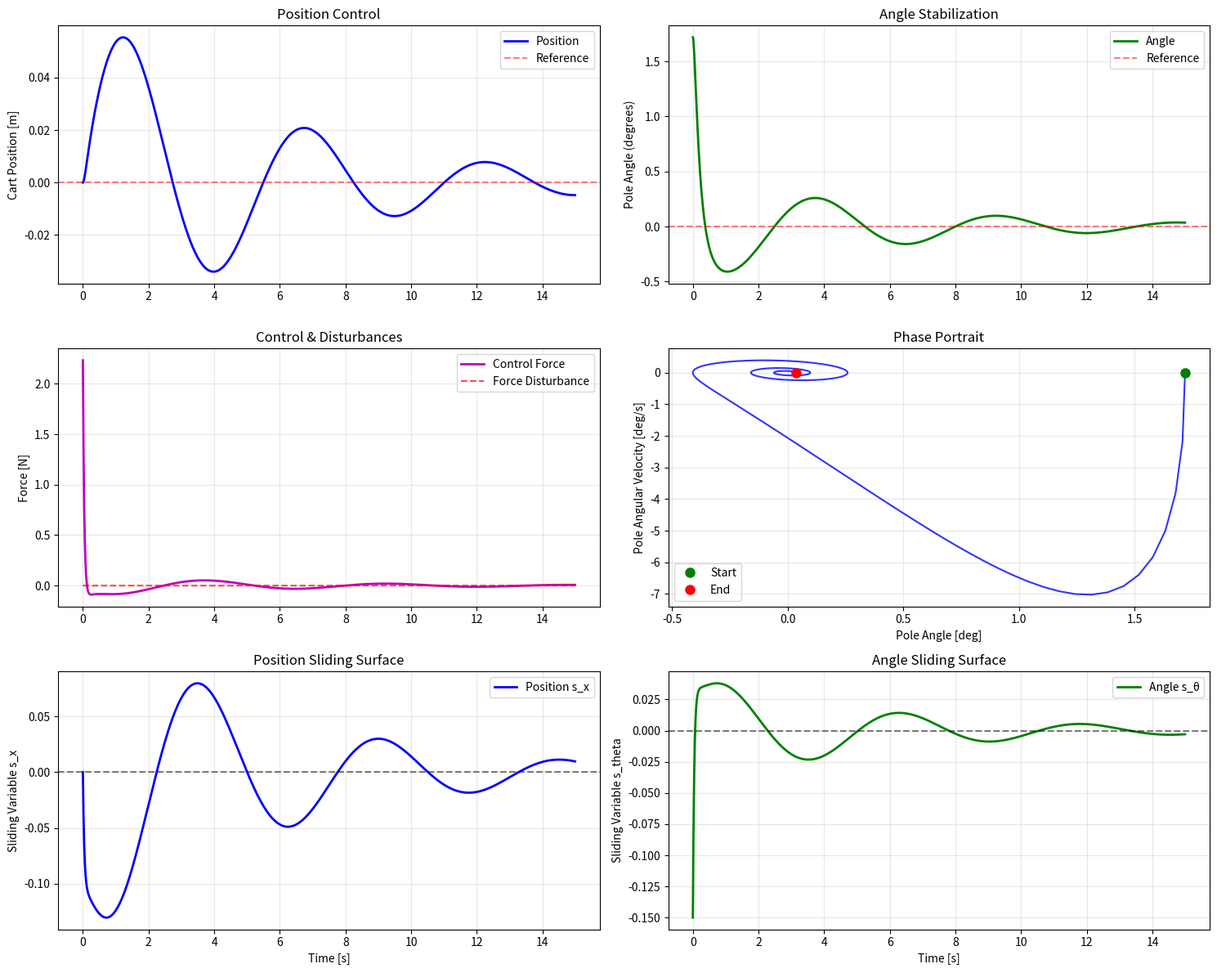

This figure's Python source:
import numpy as np
import matplotlib.pyplot as plt
from scipy import linalg

#sim for cartpole
class CartPole:
    def __init__(self):
        self.cart_mass = 1 #kg
        self.pole_mass = 0.1 #kg
        self.pole_length = 0.5 #m
        self.gravity = 9.81 #m/s^2

        #control params
        #sliding surf param
        self.lambda_x = 2
        self.lambda_theta = 5
        #switching gains
        self.k_d_x = 5
        self.k_d_theta = 15
        self.delta = 1 #bl thickness
        self.max_force = 20 #in N

    def solve_acc(self, theta, theta_dot, F, disturbances):
        mc, mp, l, g = self.cart_mass, self.pole_mass, self.pole_length, self.gravity

        #including disturbances
        d_f = disturbances.get('force', 0)
        d_tau = disturbances.get('torque', 0)
        mass_unc = disturbances.get('mass_unc', 1.0)

        #unc due to change in mass
        mc_eff = mc*mass_unc
        mp_eff = mp*mass_unc

        #defining sine and cos
        sin_theta = np.sin(theta)
        cos_theta = np.cos(theta)

        #sys matrix A
        A = np.array([
                [mc_eff+mp_eff, mp_eff*l*cos_theta], 
                [mp_eff*l*cos_theta, mp_eff*l**2]
        ])
        b = np.array([
            F + mp_eff*l*sin_theta*theta_dot**2+d_f,
            mp_eff*g*l*sin_theta+d_tau
        ])  
        
        #check for singularity 
        det_A = np.linalg.det(A)
        if abs(det_A) < 1e-12:
            return 0, 0
        
        acc = np.linalg.solve(A, b)
        x_ddot, theta_ddot = acc[0], acc[1]
        return float(x_ddot), float(theta_ddot)
    
    def dynamics(self, state, time, control_force, disturbances):
        """
        state: [x, x_dot, theta, theta_dot]
        """
        x, x_dot, theta, theta_dot = state

        #solving accs
        x_ddot, theta_ddot = self.solve_acc(theta, theta_dot, control_force, disturbances)
        return np.array([x_dot, x_ddot, theta_dot, theta_ddot])

        # #cart acceleration
        # cart_acc = (total_force + mp*l*sin_ang*ang_vel**2 - mp*l*cos_ang*ang_vel**2)/(mc + mp)
        # pole_acc = (-mp*g*l*sin_ang - vel**2*mp*l*cos_ang)/(mp*l**2)
        # return [vel, cart_acc, ang_vel, pole_acc]
    
    #numerical integration
    def rk4_int(self, state, dt, control_force, disturbances):
        """
        RK4 method:
        k1 = f(t, y)
        k2 = f(t + dt/2, y + dt*k1/2)
        k3 = f(t + dt/2, y + dt*k2/2)  
        k4 = f(t + dt, y + dt*k3)
        y_next = y + dt*(k1 + 2*k2 + 2*k3 + k4)/6
        """
        
        t = 0
        k1 = self.dynamics(state, t, control_force, disturbances)
        k2 = self.dynamics(state+0.5*dt*k1, t+0.5*dt, control_force, disturbances)
        k3 = self.dynamics(state+0.5*dt*k2, t+0.5*dt, control_force, disturbances)
        k4 = self.dynamics(state+dt*k3, t+dt, control_force, disturbances)
        state_next = state + dt*(k1 + 2*k2+ 2*k3 + k4)/6
        return state_next

    def SMC(self, state, x_ref = 0, theta_ref = 0): #initializing
        """
        defining sliding surface:
        s_x = lambda_x * e_x + e_x_dot
        s_theta = lambda_theta *e_theta + e_theta_dot
        """
    #SMC base class
    #sliding slope param: lambda
    #switching gain: k
    #boundary layer: delta 
        x, x_dot, theta, theta_dot = state

        #pos ctrl
        e_x = x_ref - x
        e_x_dot = -x_dot #assuming zero ref velocity
        s_x = self.lambda_x * e_x + e_x_dot

        #pos error commmands angle ref
        theta_cmd = 0.05*np.tanh(s_x/self.delta)

        #angle ctrl
        e_theta = theta_cmd - theta
        e_theta_dot = -theta_dot
        s_theta = self.lambda_theta*e_theta + e_theta_dot

        # u_x = self.k_d_x * np.tanh(s_x/self.delta) ## confirm if tanh the best
        u_theta = -self.k_d_theta*np.tanh(s_theta/self.delta)

        total_control = u_theta #only u_theta contributing
        return np.clip(total_control, -self.max_force, self.max_force)

class DistGen:
    #disturbance generator
    @staticmethod
    def step_dist(time, start_time, duration, amp):
        if start_time <= time <= start_time+duration:
            return amp
        return 0
    
    @staticmethod
    def imp_dist(time, imp_time, amp, width = 0.1):
        if abs(time-imp_time) <= width/2:
            return amp
        return 0
    
    @staticmethod
    def sin_dist(time, amp, freq):
        return amp*np.sin(2*np.pi*freq*time)
    
    @staticmethod
    def rand_dist(time, amp, seed=42):
        np.random.seed(int(seed+time*1000)%1000)
        return amp*(2*np.random.random()-1)
    
def sim_cartpole_smc(integration_method='rk4'):
    system = CartPole()
    tspan = 15
    control_freq = 100 #Hz
    dt = 1/control_freq
    t = np.arange(0, tspan, dt)

    #intializing states: [x, x_dot, theta, theta_dot]
    init_state = np.array([0, 0, 0.03, 0]) #10 deg tilt
    state = init_state.copy()

    #ref signals: cart at origin and pole upright
    x_ref = 0
    theta_ref = 0

    #intializing
    states = np.zeros((len(t), 4))
    controls = np.zeros(len(t))
    dist_data = np.zeros((len(t),3))

    for i, time_val in enumerate(t):
        states[i] = state

        # disturbances = {
        #     'force': (DistGen.step_dist(time_val, 3, 2, -8)+
        #               DistGen.sin_dist(time_val, 3, 0.8) if time_val > 12 else 0),
        #     'torque': DistGen.imp_dist(time_val, 8, 0.2, 0.2),
        #     'mass_unc': 1+0.5*DistGen.step_dist(time_val, 10, 5, 1)
        # }
        disturbances = {
            'force':0,
            'torque':0,
            'mass_unc':1.0
        }
        control_force = system.SMC(state, x_ref, theta_ref)
        controls[i] = control_force
        
        if i < 10:
            x, x_dot, theta, theta_dot = state
            print(f"Step {i}: x={x:.4f}, θ={theta*180/np.pi:.2f}°, u={control_force:.2f}")
    

        dist_data[i] = [disturbances['force'], disturbances['torque'], disturbances['mass_unc']]

        #rk4
        if i<len(t)-1:
            state = system.rk4_int(state, dt, control_force, disturbances)

    sliding_surfaces = np.zeros((len(t),2))
    for i in range(len(t)):
        x, x_dot, theta, theta_dot = states[i]

        #pos sliding surf
        e_x = x_ref - x
        e_x_dot = -x_dot
        s_x = system.lambda_x*e_x+e_x_dot

        #angle sliding surf
        e_theta = theta_ref-theta
        e_theta_dot = -theta_dot
        s_theta = system.lambda_theta*e_theta+e_theta_dot

        sliding_surfaces[i] = [s_x, s_theta]

    out_pos_err = abs(states[-1, 0])
    out_ang_err = abs(states[-1, 2]*180/np.pi)

    print(f"cartpole SMC results:")
    print(f"  Final position error: {out_pos_err:.4f} m")
    print(f"  Final angle error: {out_ang_err:.2f}°")

    return t, states, controls, sliding_surfaces, dist_data

def plot_cartpole_results(t, states, controls, sliding_surfaces, dist_data):
    
    fig, axes = plt.subplots(3, 2, figsize=(15, 12))
    
    # Cart position
    axes[0,0].plot(t, states[:, 0], 'b-', linewidth=2, label='Position')
    axes[0,0].axhline(y=0, color='r', linestyle='--', alpha=0.5, label='Reference')
    axes[0,0].set_ylabel('Cart Position [m]')
    axes[0,0].set_title('Position Control')
    axes[0,0].legend()
    axes[0,0].grid(True, alpha=0.3)
    
    # Pole angle
    axes[0,1].plot(t, states[:, 2] * 180/np.pi, 'g-', linewidth=2, label='Angle')
    axes[0,1].axhline(y=0, color='r', linestyle='--', alpha=0.5, label='Reference')
    axes[0,1].set_ylabel('Pole Angle (degrees)')
    axes[0,1].set_title('Angle Stabilization')
    axes[0,1].legend()
    axes[0,1].grid(True, alpha=0.3)
    
    # Control signal and disturbances
    axes[1,0].plot(t, controls, 'm-', linewidth=2, label='Control Force')
    axes[1,0].plot(t, dist_data[:, 0], 'r--', alpha=0.7, label='Force Disturbance')
    axes[1,0].set_ylabel('Force [N]')
    axes[1,0].set_title('Control & Disturbances')
    axes[1,0].legend()
    axes[1,0].grid(True, alpha=0.3)
    
    # Phase portrait
    axes[1,1].plot(states[:, 2] * 180/np.pi, states[:, 3] * 180/np.pi, 'b-', alpha=0.8)
    axes[1,1].plot(states[0, 2] * 180/np.pi, states[0, 3] * 180/np.pi, 'go', 
                   markersize=8, label='Start')
    axes[1,1].plot(states[-1, 2] * 180/np.pi, states[-1, 3] * 180/np.pi, 'ro', 
                   markersize=8, label='End')
    axes[1,1].set_xlabel('Pole Angle [deg]')
    axes[1,1].set_ylabel('Pole Angular Velocity [deg/s]')
    axes[1,1].set_title('Phase Portrait')
    axes[1,1].legend()
    axes[1,1].grid(True, alpha=0.3)
    
    # Sliding surfaces
    axes[2,0].plot(t, sliding_surfaces[:, 0], 'b-', linewidth=2, label='Position s_x')
    axes[2,0].axhline(y=0, color='k', linestyle='--', alpha=0.5)
    axes[2,0].set_xlabel('Time [s]')
    axes[2,0].set_ylabel('Sliding Variable s_x')
    axes[2,0].set_title('Position Sliding Surface')
    axes[2,0].legend()
    axes[2,0].grid(True, alpha=0.3)
    
    axes[2,1].plot(t, sliding_surfaces[:, 1], 'g-', linewidth=2, label='Angle s_θ')
    axes[2,1].axhline(y=0, color='k', linestyle='--', alpha=0.5)
    axes[2,1].set_xlabel('Time [s]')
    axes[2,1].set_ylabel('Sliding Variable s_theta')
    axes[2,1].set_title('Angle Sliding Surface')
    axes[2,1].legend()
    axes[2,1].grid(True, alpha=0.3)
    
    plt.tight_layout()
    plt.show()

if __name__ == "__main__":
    #run rk4
    t, states, controls, sliding_surfaces, dist_data = sim_cartpole_smc()
    
    #plto results
    plot_cartpole_results(t, states, controls, sliding_surfaces, dist_data)
